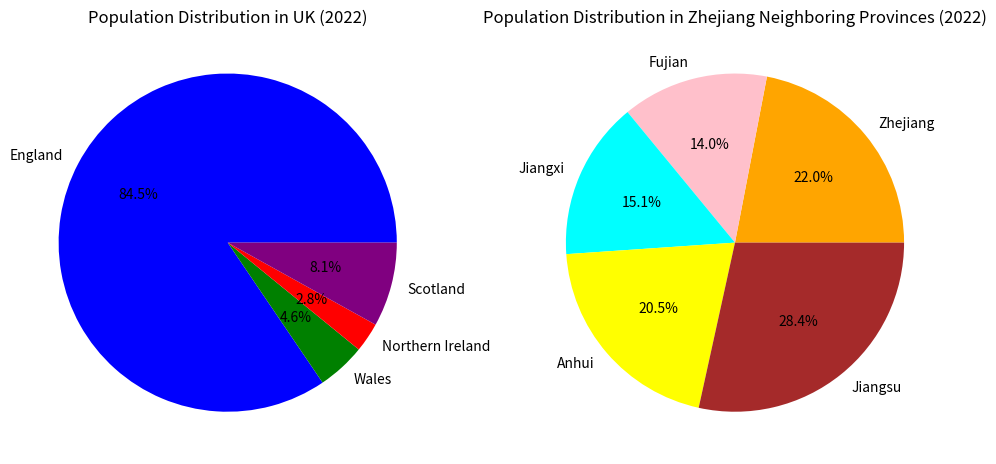

Write Python code to recreate this figure.
import matplotlib.pyplot as plt
# UK population data
uk_countries = {
    "England": 57.11,
    "Wales": 3.13,
    "Northern Ireland": 1.91,
    "Scotland": 5.45
}

# the provinces in China which border Zhejiang province population data
china_provinces = {
    "Zhejiang": 65.77,
    "Fujian": 41.88,
    "Jiangxi": 45.28,
    "Anhui": 61.27,
    "Jiangsu": 85.15
}

# sort two dictionaries and print them from bigger to smaller separately
sorted_uk = sorted(uk_countries.items(), key=lambda x: x[1], reverse = True)
sorted_china = sorted(china_provinces.items(), key=lambda x: x[1], reverse = True)
print("Sorted UK Population:", sorted_uk)
print("Sorted China Population:", sorted_china)

# Plot the pie charts of the UK population and the population of Chinese provinces on the same chart.

fig, axes = plt.subplots(1, 2, figsize=(12,6))

# UK population pie chart
axes[0].pie(uk_countries.values(), labels=uk_countries.keys(), autopct='%1.1f%%', colors=['blue', 'green', 'red', 'purple'])
axes[0].set_title("Population Distribution in UK (2022)")

# China provinces population pie chart
axes[1].pie(china_provinces.values(), labels=china_provinces.keys(), autopct='%1.1f%%', colors=['orange', 'pink', 'cyan', 'yellow', 'brown'])
axes[1].set_title("Population Distribution in Zhejiang Neighboring Provinces (2022)")

plt.show()
